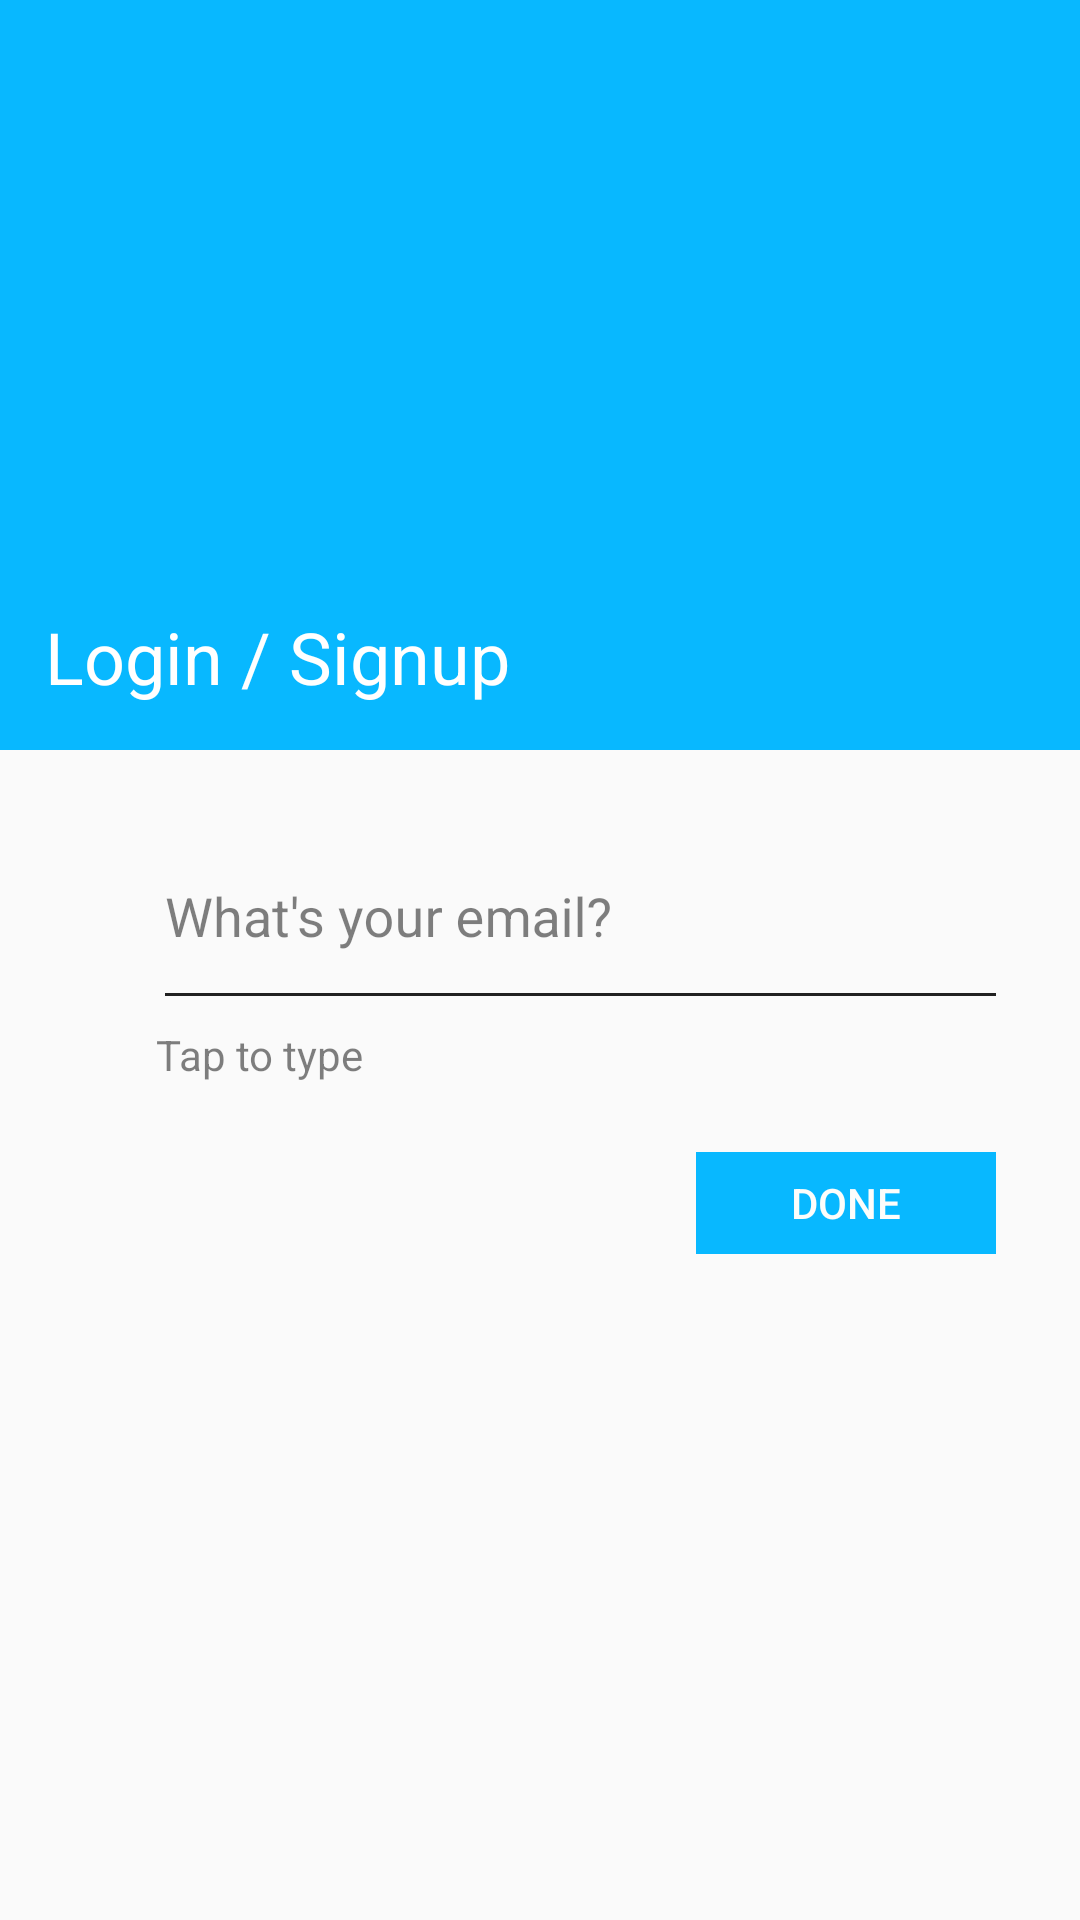

Reconstruct the res/layout file that produces this screen, plus the resources it refers to.
<!-- AndroidManifest.xml: application theme AppTheme -->
<!-- res/layout/email_fragment.xml -->
<?xml version="1.0" encoding="utf-8"?>
<androidx.constraintlayout.widget.ConstraintLayout xmlns:android="http://schemas.android.com/apk/res/android"
    xmlns:app="http://schemas.android.com/apk/res-auto"
    xmlns:tools="http://schemas.android.com/tools"
    android:layout_width="match_parent"
    android:layout_height="match_parent"
    tools:context=".fragments.EmailFragment">

    <ScrollView
        android:layout_width="match_parent"
        android:layout_height="match_parent">

        <androidx.constraintlayout.widget.ConstraintLayout
            android:layout_width="match_parent"
            android:layout_height="match_parent">

            <androidx.constraintlayout.widget.ConstraintLayout
                android:id="@+id/header"
                android:layout_width="match_parent"
                android:layout_height="@dimen/dp250"
                android:background="@color/colorSecondaryLightBlue"
                app:layout_constraintEnd_toEndOf="parent"
                app:layout_constraintStart_toStartOf="parent"
                app:layout_constraintTop_toTopOf="parent">

                <ImageView
                    android:id="@+id/backBtn"
                    android:layout_width="@dimen/dp50"
                    android:layout_height="@dimen/dp50"
                    android:layout_marginStart="@dimen/dp8"
                    android:layout_marginTop="5dp"
                    android:padding="@dimen/dp10"
                    android:src="@drawable/ic_arrow_back"
                    app:layout_constraintStart_toStartOf="parent"
                    app:layout_constraintTop_toTopOf="parent" />

                <TextView
                    android:id="@+id/textView"
                    android:layout_width="wrap_content"
                    android:layout_height="wrap_content"
                    android:layout_marginStart="@dimen/dp15"
                    android:layout_marginTop="@dimen/dp15"
                    android:layout_marginEnd="@dimen/dp15"
                    android:layout_marginBottom="@dimen/dp15"
                    android:text="Login / Signup"
                    android:textColor="@color/colorWhite"
                    android:textSize="@dimen/dp24"
                    app:layout_constraintBottom_toBottomOf="parent"
                    app:layout_constraintStart_toStartOf="parent" />


            </androidx.constraintlayout.widget.ConstraintLayout>

            <androidx.constraintlayout.widget.ConstraintLayout

                android:id="@+id/layout"
                android:layout_width="match_parent"
                android:layout_height="@dimen/dp190"
                android:padding="@dimen/dp20"
                app:layout_constraintEnd_toEndOf="parent"
                app:layout_constraintHorizontal_bias="0.0"
                app:layout_constraintStart_toStartOf="parent"
                app:layout_constraintTop_toBottomOf="@+id/header">


                <Button
                    android:id="@+id/btn_login_email"
                    android:layout_width="@dimen/dp100"
                    android:layout_height="@dimen/dp34"
                    android:layout_marginTop="@dimen/dp52"
                    android:layout_marginEnd="@dimen/dp8"
                    android:background="@color/colorSecondaryLightBlue"
                    android:enabled="false"
                    android:text="@string/done_button"
                    android:textColor="@color/colorBackgroundWhite"
                    android:visibility="visible"
                    app:layout_constraintEnd_toEndOf="parent"
                    app:layout_constraintTop_toBottomOf="@+id/textInputLayout2" />

                <Button
                    android:id="@+id/btn_SignUp"
                    android:layout_width="@dimen/dp100"
                    android:layout_height="@dimen/dp34"
                    android:layout_marginTop="@dimen/dp52"
                    android:layout_marginEnd="@dimen/dp12"
                    android:background="@color/colorSecondaryLightBlue"
                    android:text="@string/signup"
                    android:textColor="@color/colorBackgroundWhite"
                    android:visibility="gone"
                    app:layout_constraintEnd_toStartOf="@+id/btn_login_email"
                    app:layout_constraintTop_toBottomOf="@+id/textInputLayout2" />

                <ImageView
                    android:id="@+id/imageView7"
                    android:layout_width="@dimen/dp30"
                    android:layout_height="@dimen/dp30"
                    android:layout_marginTop="@dimen/dp20"
                    android:layout_marginEnd="11dp"
                    android:src="@drawable/ic_email"
                    android:tint="@color/waver_text"
                    app:layout_constraintEnd_toStartOf="@+id/textInputLayout2"
                    app:layout_constraintStart_toStartOf="parent"
                    app:layout_constraintTop_toTopOf="parent" />


                <ProgressBar
                    android:id="@+id/pb_onboarding_progressbar"
                    android:layout_width="@dimen/dp40"
                    android:layout_height="@dimen/dp40"
                    android:layout_marginTop="@dimen/dp20"
                    android:visibility="gone"
                    app:layout_constraintBottom_toBottomOf="@+id/textInputLayout2"
                    app:layout_constraintEnd_toEndOf="@+id/textInputLayout2"
                    app:layout_constraintTop_toTopOf="parent"
                    app:layout_constraintVertical_bias="0.0" />

                <TextView
                    android:id="@+id/tv_onboarding_tap"
                    android:layout_width="@dimen/dp100"
                    android:layout_height="wrap_content"
                    android:layout_marginStart="@dimen/dp32"
                    android:layout_marginTop="@dimen/dp10"
                    android:text="@string/tap_to_type"
                    android:textColor="@color/hintColor"
                    app:layout_constraintStart_toStartOf="parent"
                    app:layout_constraintTop_toBottomOf="@+id/textInputLayout2" />

                

                <TextView
                    android:id="@+id/tv_validation_error"
                    android:layout_width="wrap_content"
                    android:layout_height="wrap_content"
                    android:layout_marginStart="@dimen/dp32"
                    android:text="@string/invalid_email"
                    android:textColor="@color/colorRed"
                    android:visibility="gone"
                    app:layout_constraintStart_toStartOf="parent"
                    app:layout_constraintTop_toBottomOf="@+id/textInputLayout2" />

                <com.google.android.material.textfield.TextInputLayout
                    android:id="@+id/textInputLayout2"
                    android:layout_width="0dp"
                    android:layout_height="wrap_content"
                    android:layout_marginStart="35dp"
                    android:layout_marginEnd="@dimen/dp8"
                    android:hint="@string/enter_email"
                    android:textColor="@color/waver_text"
                    android:textColorHint="@color/hintColor"
                    app:layout_constraintEnd_toEndOf="parent"
                    app:layout_constraintHorizontal_bias="1.0"
                    app:layout_constraintStart_toStartOf="parent"
                    app:layout_constraintTop_toTopOf="parent">

                    <EditText
                        android:id="@+id/et_login_email"
                        android:layout_width="match_parent"
                        android:layout_height="@dimen/dp50"
                        android:background="@android:color/transparent"
                        android:singleLine="true"
                        android:textColor="@color/waver_text"
                        android:textColorHint="@color/hintColor" />

                    <View
                        android:layout_width="wrap_content"
                        android:layout_height="@dimen/dp1"
                        android:background="@color/waver_text" />

                </com.google.android.material.textfield.TextInputLayout>

            </androidx.constraintlayout.widget.ConstraintLayout>

        </androidx.constraintlayout.widget.ConstraintLayout>

    </ScrollView>

</androidx.constraintlayout.widget.ConstraintLayout>
<!-- resources referenced by this layout -->
<resources>
  <color name="colorBackgroundWhite">#FDFDFB</color>
  <color name="colorRed">#FF0000</color>
  <color name="colorSecondaryLightBlue">#08b8ff</color>
  <color name="colorWhite">#ffffff</color>
  <color name="hintColor">#80000000</color>
  <color name="waver_text">#212121</color>
  <dimen name="dp1">1dp</dimen>
  <dimen name="dp10">10dp</dimen>
  <dimen name="dp100">100dp</dimen>
  <dimen name="dp12">12dp</dimen>
  <dimen name="dp15">15dp</dimen>
  <dimen name="dp190">190dp</dimen>
  <dimen name="dp20">20dp</dimen>
  <dimen name="dp24">24dp</dimen>
  <dimen name="dp250">250dp</dimen>
  <dimen name="dp30">30dp</dimen>
  <dimen name="dp32">32dp</dimen>
  <dimen name="dp34">34dp</dimen>
  <dimen name="dp40">40dp</dimen>
  <dimen name="dp50">50dp</dimen>
  <dimen name="dp52">52dp</dimen>
  <dimen name="dp8">8dp</dimen>
  <string name="done_button">Done</string>
  <string name="enter_email">What\'s your email?</string>
  <string name="invalid_email">Invalid Email</string>
  <string name="signup">Sign Up</string>
  <string name="tap_to_type">Tap to type</string>
  <style name="AppTheme" parent="Theme.AppCompat.Light.NoActionBar">
          <item name="colorPrimary">@color/colorPrimary</item>
          <item name="colorPrimaryDark">@color/colorPrimaryDark</item>
          <item name="colorAccent">@color/colorAccent</item>
          <item name="android:itemBackground">@color/colorWhite</item>
          <item name="popupMenuStyle">@style/popupMenuStyle</item>
  
        
      </style>
  <color name="colorPrimary">#08b8ff</color>
  <color name="colorPrimaryDark">#0D1A38</color>
  <color name="colorAccent">#08b8ff</color>
  <style name="popupMenuStyle" parent="@android:style/Widget.PopupMenu">
          <item name="android:textColor">@color/settingIconColor</item>
          <item name="android:dropDownVerticalOffset">-23dip</item>
          <item name="android:dropDownHorizontalOffset">-3dp</item>
          <item name="android:popupBackground">@drawable/shape_mtrl_popupmenu_background</item>
          <item name="android:popupElevation">20dp</item>
      </style>
  <color name="settingIconColor">#009c8a</color>
  <!-- drawable shape_mtrl_popupmenu_background (drawable) -->
  <?xml version="1.0" encoding="utf-8"?>
  <shape xmlns:android="http://schemas.android.com/apk/res/android">
      <solid android:color="@color/colorWhite"/>
  
      <corners
          android:radius="6dp"/>
  
  </shape>
</resources>
